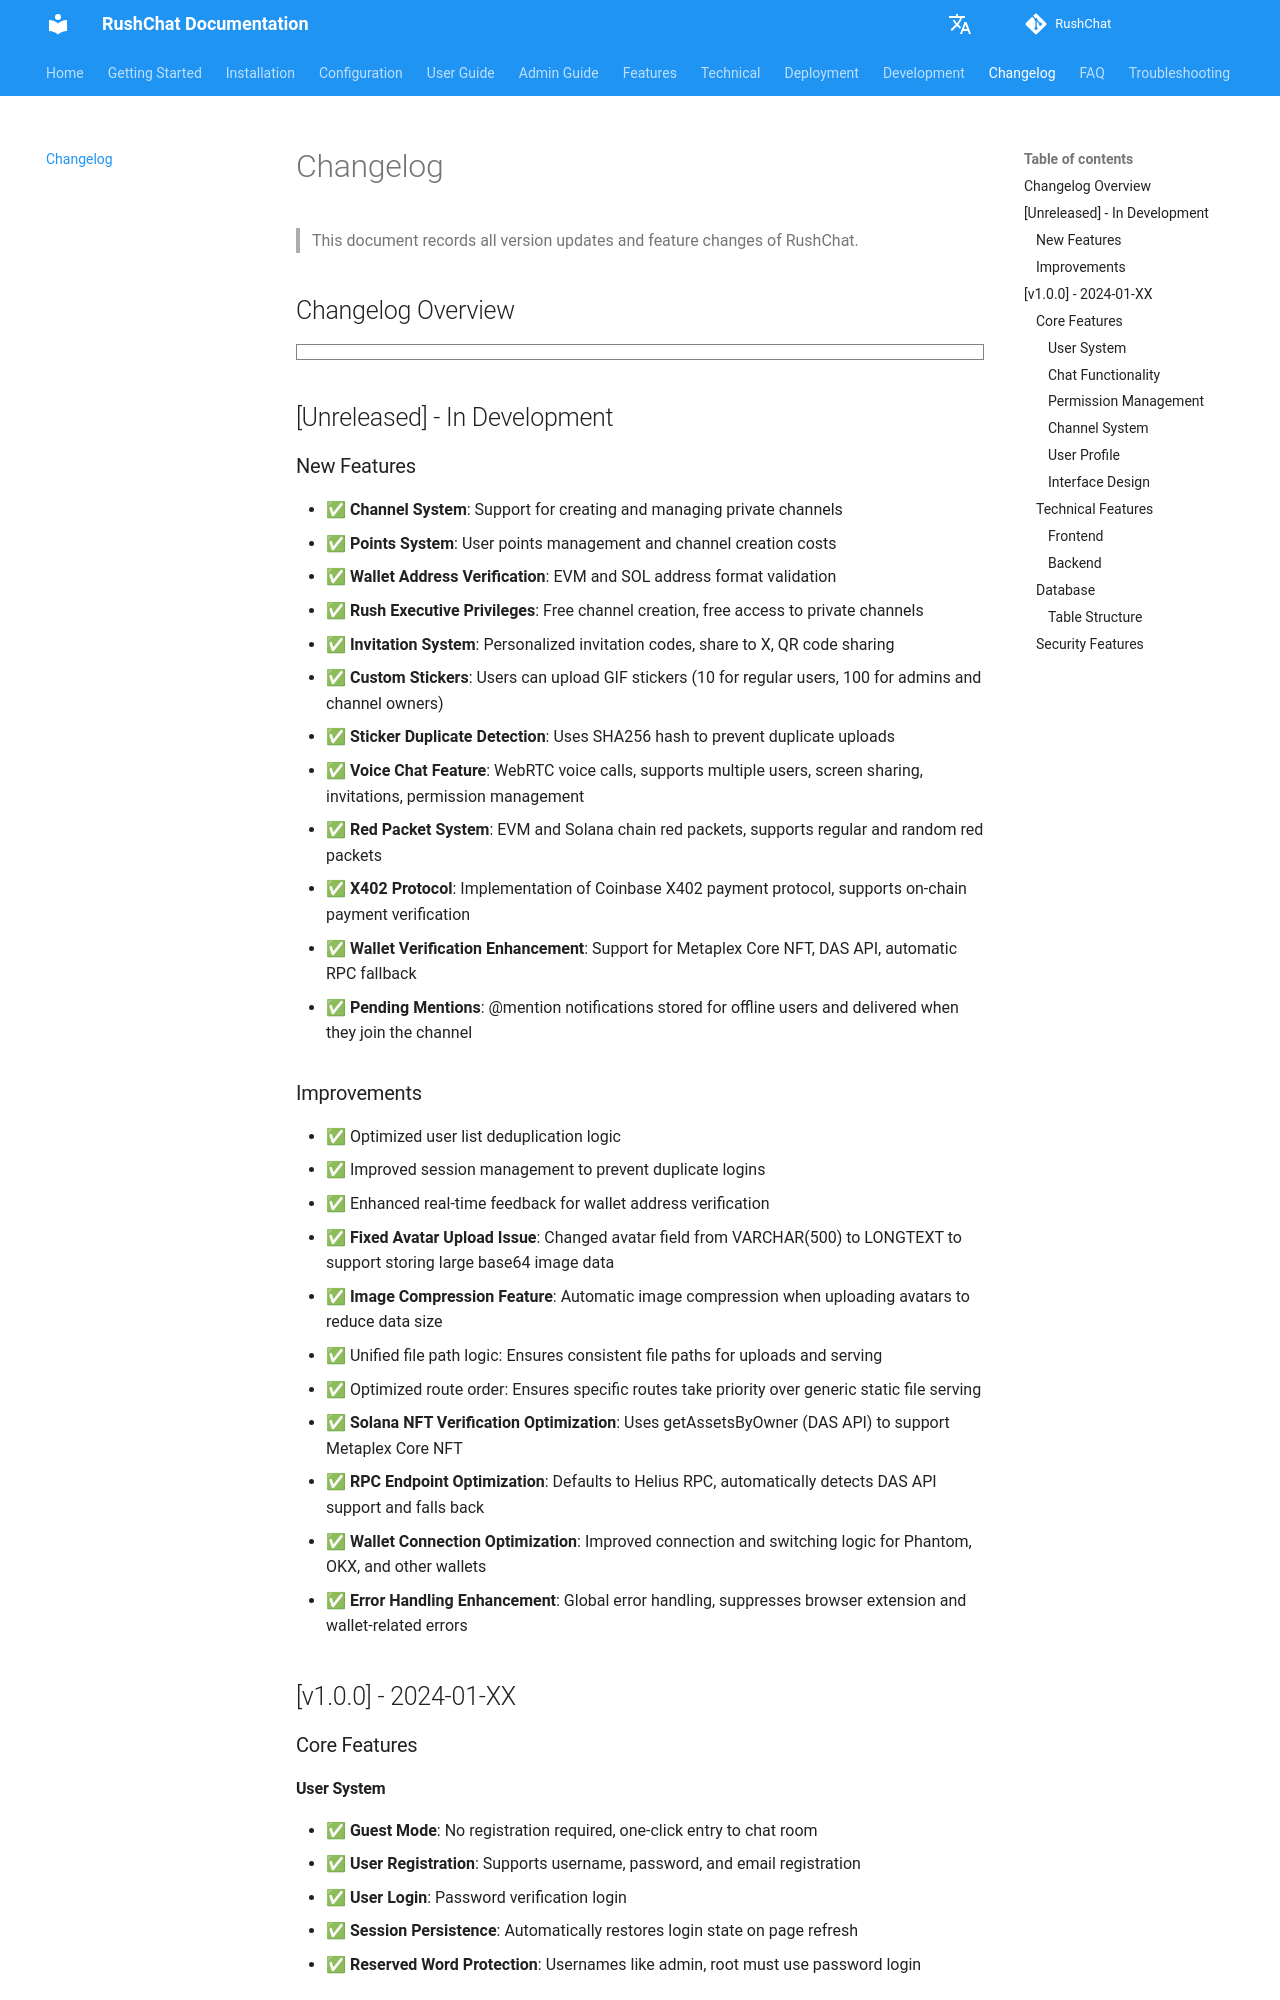

repository: loserxdev/rushchat · page: changelog/index.html · generator: mkdocs

# 更新日志

> 本文档记录 RushChat 的所有版本更新和功能变更。

## [未发布] - 开发中

### 新增功能

- 频道系统：支持创建和管理私密频道
- 积分系统：用户积分管理和频道创建消耗
- 钱包地址验证：EVM和SOL地址格式验证
- Rush高管特权：免费创建频道、自由进出私密频道
- 邀请系统：个性化邀请码、分享到X、二维码分享
- 自定义表情包：用户可上传 GIF 表情包（10个/普通用户，100个/管理员和房主）
- 表情包重复检测：使用 SHA256 哈希值防止重复上传

### 改进

- 优化用户列表去重逻辑
- 改进会话管理，防止重复登录
- 增强钱包地址验证的实时反馈
- **修复头像上传问题**：将avatar字段从VARCHAR(500)改为LONGTEXT，支持存储大容量base64图片数据
- **图片压缩功能**：上传头像时自动压缩图片，减少数据大小
- 统一文件路径逻辑：确保上传和服务的文件路径一致
- 优化路由顺序：确保特定路由优先于通用静态文件服务

## [v1.0.0] - 2024-01-XX

### 核心功能

#### 用户系统

- ✅ 游客模式：无需注册，一键进入聊天室
- ✅ 用户注册：支持用户名、密码、邮箱注册
- ✅ 用户登录：密码验证登录
- ✅ 会话保持：刷新页面自动恢复登录状态
- ✅ 保留字保护：admin、root等用户名必须使用密码登录

#### 聊天功能

- ✅ 实时消息：基于WebSocket的实时通信
- ✅ 文本消息：支持纯文本消息发送
- ✅ 图片分享：支持图片上传和分享（最大5MB）
- ✅ 打字指示器：显示正在输入的用户
- ✅ 在线用户列表：实时显示在线用户
- ✅ 消息历史：自动加载历史消息
